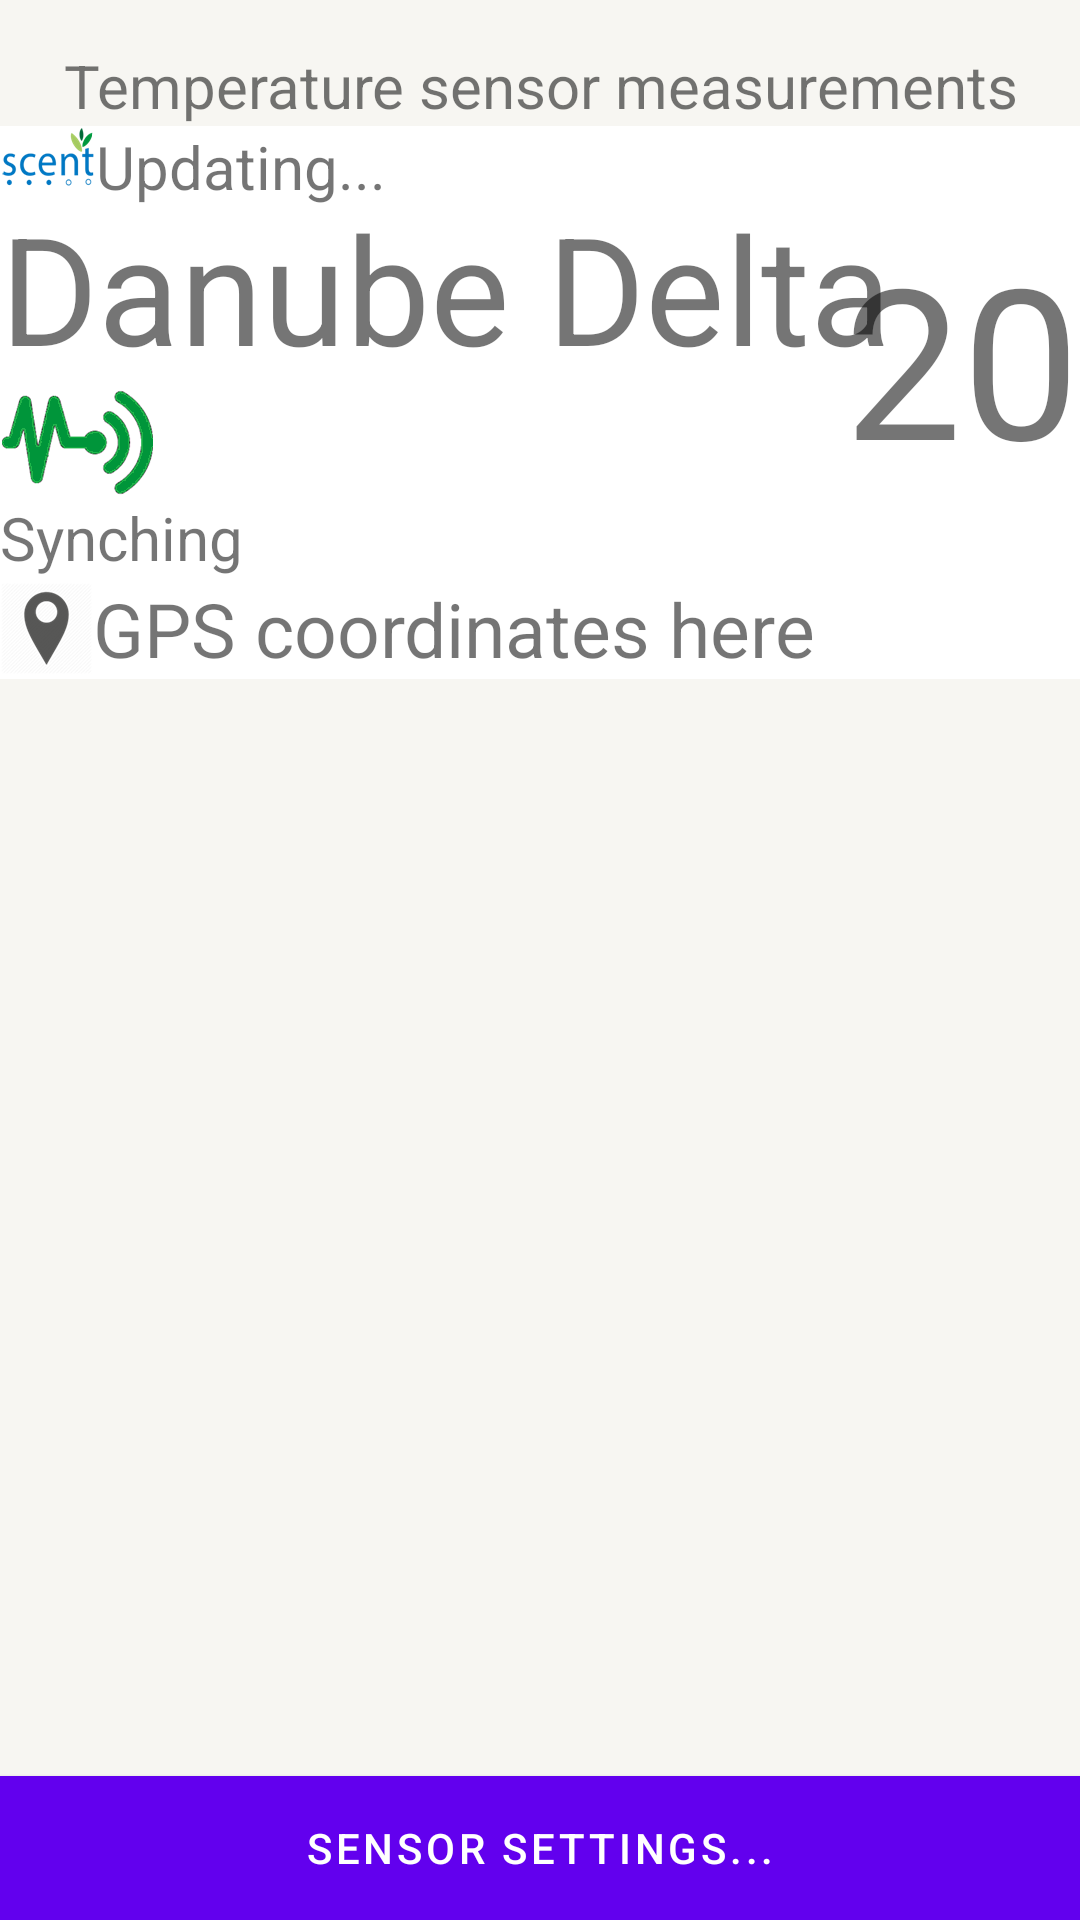

Write the Android layout XML for this screen, with the resource values it uses.
<!-- AndroidManifest.xml: fallback theme Theme.MaterialComponents.DayNight.NoActionBar -->
<!-- res/layout/fragment_measurements.xml -->
<?xml version="1.0" encoding="utf-8"?>
<RelativeLayout xmlns:android="http://schemas.android.com/apk/res/android"
    android:layout_width="match_parent"
    android:layout_height="match_parent"
    android:orientation="vertical"
    android:background="@color/scentMuted">


    <ImageView
        android:layout_width="wrap_content"
        android:layout_height="wrap_content"
        android:src="@mipmap/ic_launcher"
        android:layout_alignParentTop="true"
        android:layout_centerHorizontal="true"
        android:id="@+id/imageView" />

    <TextView android:layout_width="fill_parent"
        android:id="@+id/sensor_id"
        android:layout_height="wrap_content"
        android:gravity="center"
        android:text="@string/temperatureMeasurements"
        android:textSize="20dp"
        android:layout_below="@+id/imageView"
        android:layout_alignParentStart="true"
        android:layout_marginTop="15dp" />

    <RelativeLayout xmlns:android="http://schemas.android.com/apk/res/android"
        android:layout_width="match_parent"
        android:layout_height="wrap_content"
        android:layout_below="@id/sensor_id"
        android:orientation="vertical"
        android:background="@color/white"
        android:id="@+id/relativeLayout">

        <ImageView
            android:layout_width="wrap_content"
            android:layout_height="wrap_content"
            android:src="@mipmap/scent_logo"
            android:layout_alignParentTop="true"
            android:id="@+id/scentLogo" />

        <TextView android:layout_width="wrap_content"
            android:id="@+id/textFrequency"
            android:layout_height="wrap_content"
            android:gravity="left"
            android:text="@string/sensorMeasurementFrequence"
            android:textSize="20dp"
            android:layout_toRightOf="@id/scentLogo"
            />

        <TextView
            android:layout_width="wrap_content"
            android:id="@+id/livingLab"
            android:layout_height="wrap_content"
            android:layout_below="@id/scentLogo"
            android:layout_alignStart="@id/scentLogo"
            android:gravity="left"
            android:text="@string/livingLabDanube"
            android:textSize="50dp"
            android:layout_toRightOf="@id/scentLogo"
            />

        <ImageView
            android:layout_width="wrap_content"
            android:layout_height="wrap_content"
            android:layout_below="@id/livingLab"
            android:src="@mipmap/synchronising_scent"
            android:id="@+id/synchonising"
            />

        <TextView
            android:layout_width="wrap_content"
            android:id="@+id/synchingText"
            android:layout_height="wrap_content"
            android:layout_below="@id/synchonising"
            android:layout_alignStart="@id/scentLogo"
            android:gravity="left"
            android:text="@string/synching"
            android:textSize="20dp"
            android:layout_toRightOf="@id/scentLogo"
            />

        <TextView
            android:layout_width="wrap_content"
            android:layout_height="wrap_content"
            android:layout_below="@id/synchingText"
            android:drawableLeft="@mipmap/gps_logo"
            android:textSize="25dp"
            android:text="GPS coordinates here"
            android:id="@+id/gpsLogo"
            />

        <TextView
            android:id="@+id/temperature"
            android:layout_width="wrap_content"
            android:layout_height="wrap_content"
            android:textSize="70dp"
            android:inputType="textPersonName"
            android:text="20"

            android:layout_above="@+id/synchingText"
            android:layout_alignParentEnd="true" />

    </RelativeLayout>



    <Button
        android:id="@+id/button_id"
        android:layout_height="wrap_content"
        android:layout_width="wrap_content"
        android:text="@string/sensorSettings"
        android:textColor="@color/white"
        android:background="@color/scentActionBar"
        android:layout_alignParentBottom="true"
        android:layout_alignParentStart="true"
        android:layout_alignParentEnd="true" />


    <TextView xmlns:android="http://schemas.android.com/apk/res/android"
        android:layout_width="match_parent"
        android:layout_height="match_parent"
        android:gravity="center" />

</RelativeLayout>
<!-- resources referenced by this layout -->
<resources>
  <color name="scentActionBar">#0074c8</color>
  <color name="scentMuted">#f7f6f2</color>
  <color name="white">#FFFFFF</color>
  <!-- mipmap gps_logo: png bitmap (mipmap-xxhdpi, 5413 bytes) -->
  <!-- mipmap scent_logo: png bitmap (drawable, 24701 bytes) -->
  <!-- mipmap synchronising_scent: png bitmap (mipmap-xxhdpi, 11204 bytes) -->
  <string name="livingLabDanube">Danube Delta</string>
  <string name="sensorMeasurementFrequence">Updating...</string>
  <string name="sensorSettings">Sensor settings...</string>
  <string name="synching">Synching</string>
  <string name="temperatureMeasurements">Temperature sensor measurements</string>
</resources>
